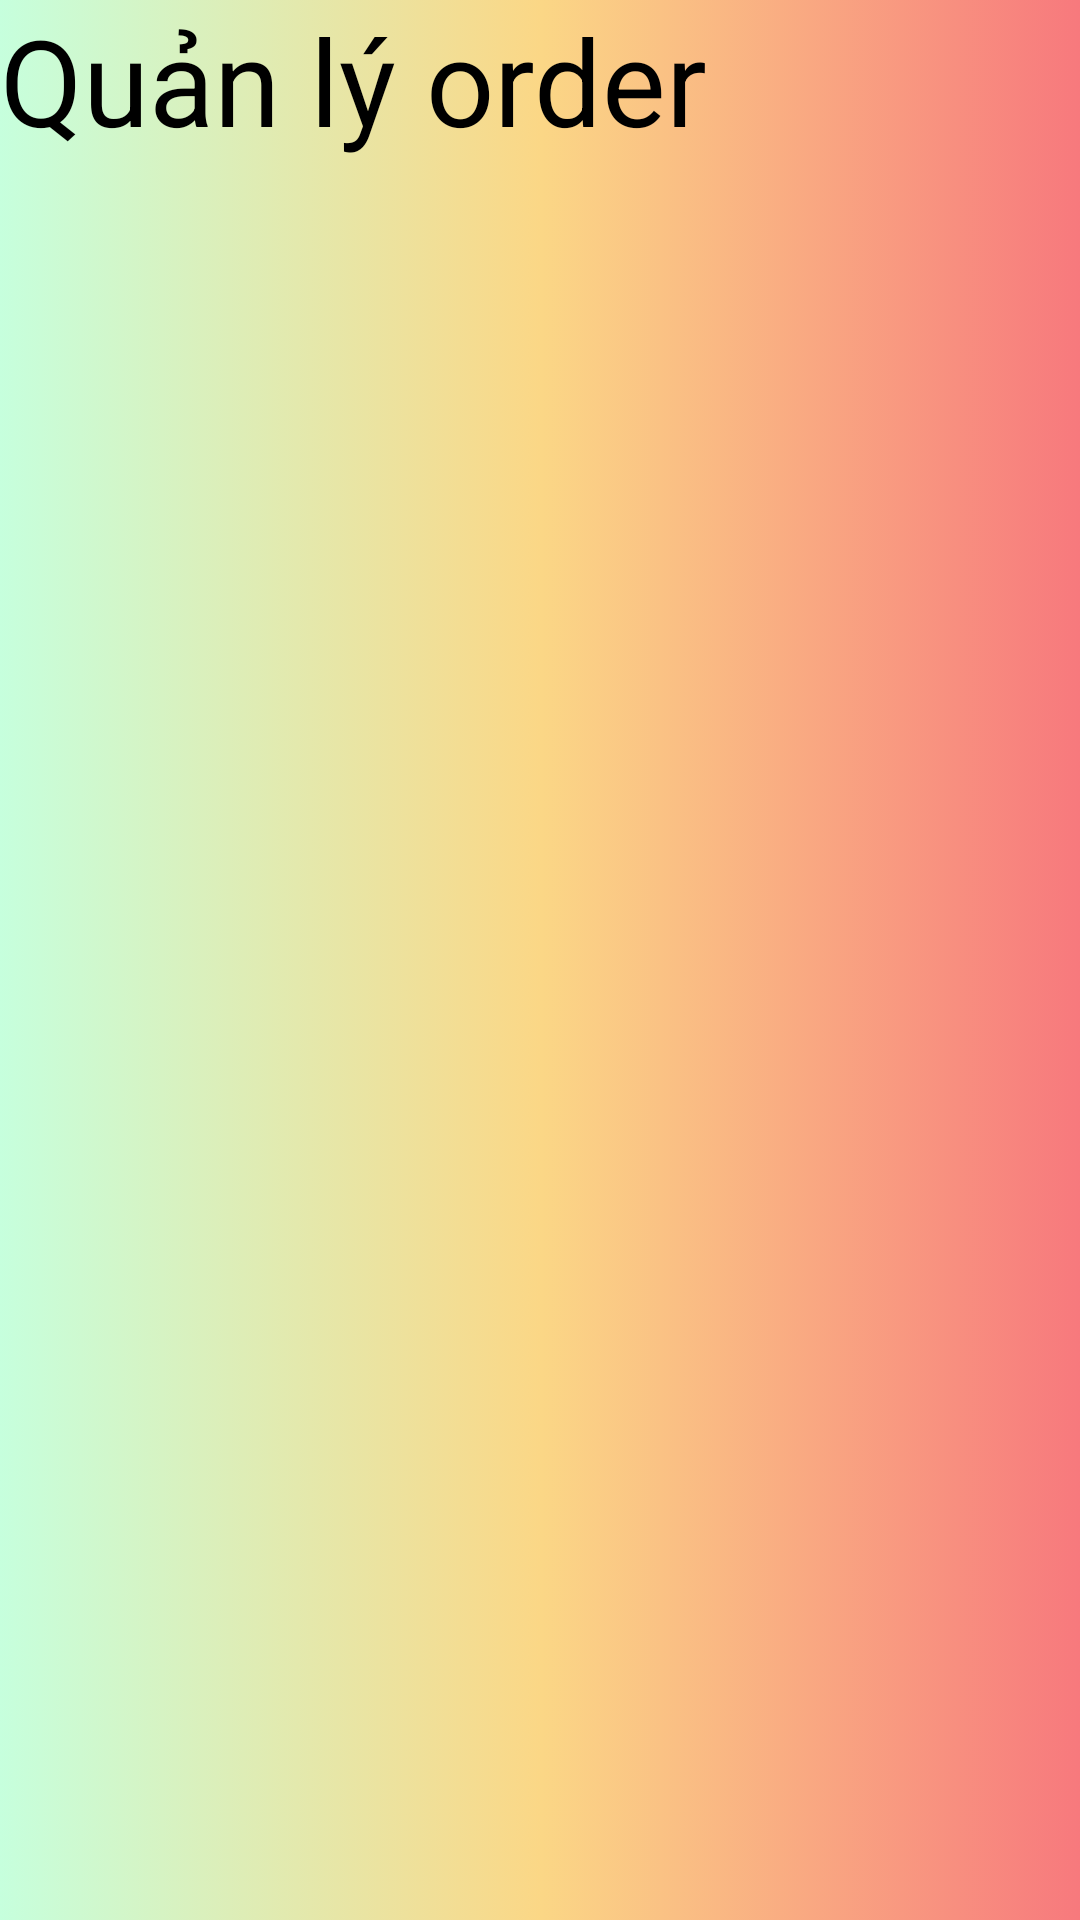

Reconstruct the res/layout file that produces this screen, plus the resources it refers to.
<!-- AndroidManifest.xml: application theme Theme.QuanLyQuanCom -->
<!-- res/layout/fragment_ql_order__.xml -->
<?xml version="1.0" encoding="utf-8"?>
<FrameLayout xmlns:android="http://schemas.android.com/apk/res/android"
    xmlns:tools="http://schemas.android.com/tools"
    android:layout_width="match_parent"
    android:layout_height="match_parent"

    android:background="@drawable/bg_od">

    
    <TextView
        android:layout_width="match_parent"
        android:layout_height="match_parent"
     />

    <LinearLayout
        android:layout_width="match_parent"
        android:layout_height="match_parent"
        android:orientation="vertical">

        <TextView
            android:id="@+id/textView"
            android:layout_width="match_parent"
            android:layout_height="139dp"
            android:text="Quản lý order"
            android:textColor="@color/black"
            android:textSize="40dp" />
    </LinearLayout>

</FrameLayout>
<!-- resources referenced by this layout -->
<resources>
  <color name="black">#FF000000</color>
  <!-- drawable bg_od (drawable) -->
  <?xml version="1.0" encoding="utf-8"?>
  <selector xmlns:android="http://schemas.android.com/apk/res/android">
      <item>
          <shape>
              <gradient
                  android:startColor="#c6ffdd "
                  android:centerColor="#fbd786"
                  android:endColor="#f7797d"
                  android:type="linear" />
          </shape>
      </item>
  </selector>
  <style name="Theme.QuanLyQuanCom" parent="Theme.AppCompat.Light.DarkActionBar">
          
          <item name="colorPrimary">@color/purple_500</item>
          <item name="colorPrimaryDark">@color/purple_700</item>
          <item name="colorAccent">@color/teal_200</item>
          
      </style>
  <color name="purple_500">#FF6200EE</color>
  <color name="purple_700">#FF3700B3</color>
  <color name="teal_200">#FF03DAC5</color>
</resources>
